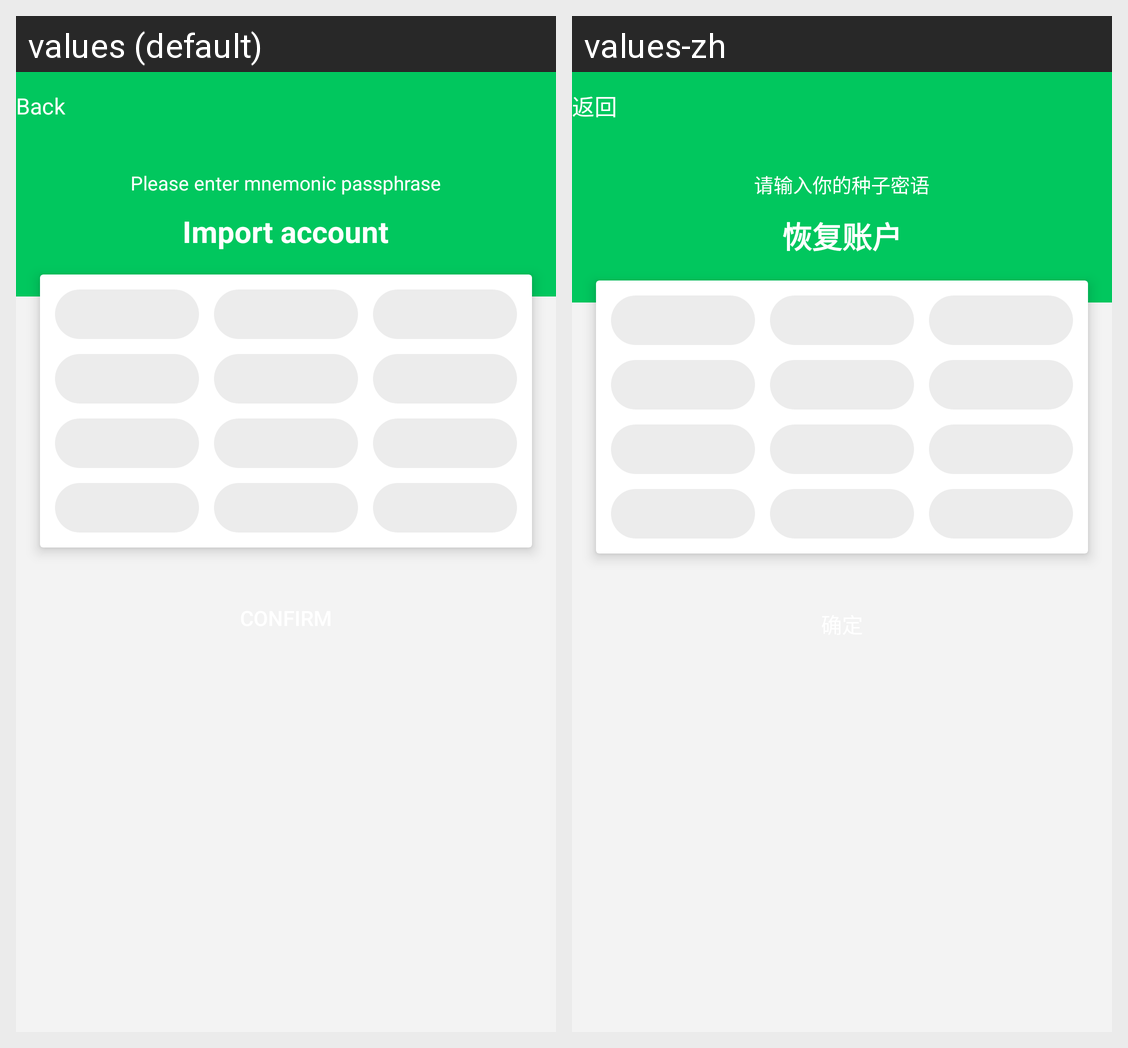

Strings drawn on this Android screen and how each of the app's shown locales translates them:
Android screen res/layout/activity_import_account.xml rendered under 2 locales, left to right: values (default), values-zh. Device: Nexus 5 (rendered at 1080×1920; each locale shown at half size, 540×960, under a caption strip naming it); theme AppTheme.
Strings drawn on this screen, with the default value and each locale's value (text and hints the layout hard-codes, and strings that could not be matched under every locale, appear in the picture but are not listed):

go_back
  values: Back
  values-zh: 返回

please_input_secret_words
  values: Please enter mnemonic passphrase
  values-zh: 请输入你的种子密语

import_account
  values: Import account
  values-zh: 恢复账户
